Run: headless pygame with SDL's dummy video driver; simulated clock (each Clock.tick advances the game by its frame time, no real sleeping); random seed 0; keys injected as events and as key.get_pressed() state; mouse plan: one left click at the window centre at the start of phase 2, then a move to the lower-right quarter at the start of phase 3.
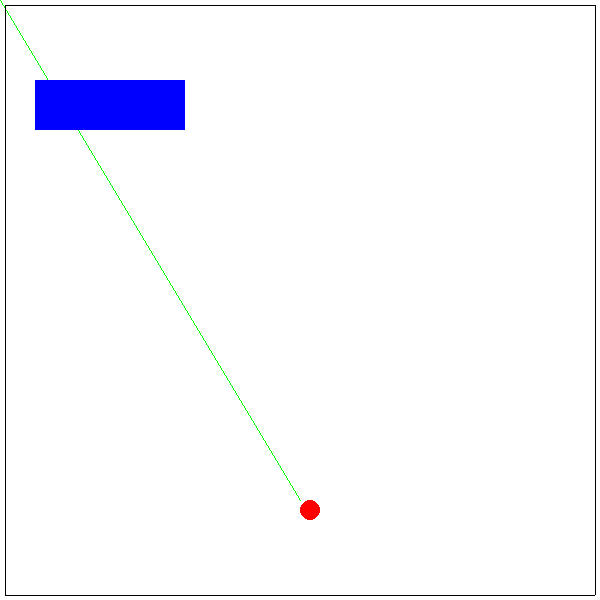
Frame 1 of 4 · flips 1–60 · no input
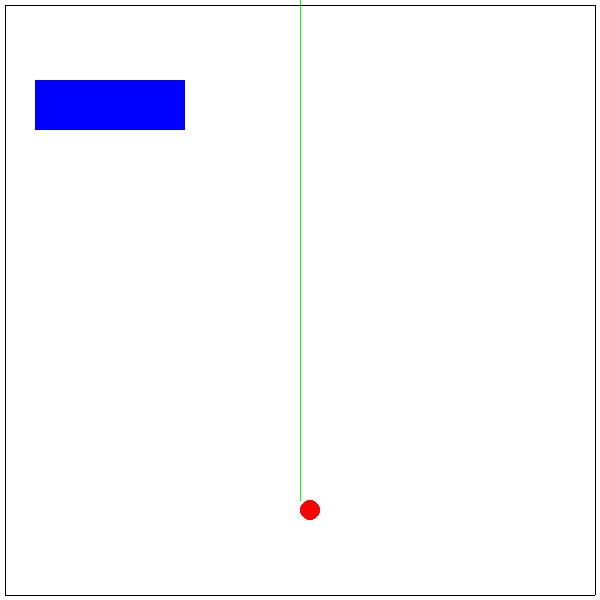
Frame 2 of 4 · flips 61–180 · clicked the window centre · tapped SPACE, RETURN · held RIGHT (→), D
Frame 3 of 4 · flips 181–300 · moved the mouse to the lower-right quarter · held DOWN (↓), S · screen unchanged from frame 2, image omitted
Frame 4 of 4 · flips 301–420 · held LEFT (←), A, UP (↑), W · screen unchanged from frame 3, image omitted

The pygame program that drew these frames:

import pygame
import os
import math
import random

pygame.init()
# размеры окна:
size = width, height = 600, 600
# screen — холст, на котором нужно рисовать:
screen = pygame.display.set_mode(size)

all_sprites = pygame.sprite.Group()
Ball_MOVE = [3, 0]
horizontal_borders = pygame.sprite.Group()
vertical_borders = pygame.sprite.Group()
blocks = pygame.sprite.Group()


class Border(pygame.sprite.Sprite):
    # строго вертикальный или строго горизонтальный отрезок
    def __init__(self, x1, y1, x2, y2):
        super().__init__(all_sprites)
        if x1 == x2:  # вертикальная стенка
            self.add(vertical_borders)
            self.image = pygame.Surface([1, y2 - y1])
            self.rect = pygame.Rect(x1, y1, 1, y2 - y1)
        else:  # горизонтальная стенка
            self.add(horizontal_borders)
            self.image = pygame.Surface([x2 - x1, 1])
            self.rect = pygame.Rect(x1, y1, x2 - x1, 1)


class Block(pygame.sprite.Sprite):
    def __init__(self, x1, y1, w, h):
        super().__init__(all_sprites)
        self.add(blocks)
        self.image = pygame.Surface([w, h])
        pygame.draw.rect(self.image, (0, 0, 255), (0, 0, w, h))
        self.rect = pygame.Rect(x1, y1, w, h)

    def update(self):
        pygame.draw.rect(self.image, (random.randint(0, 255), random.randint(0, 255), random.randint(0, 255)), (0, 0, self.rect.width, self.rect.height))


class Ball(pygame.sprite.Sprite):
    def __init__(self, radius, x, y):
        super().__init__(all_sprites)
        self.radius = radius
        self.x = x
        self.y = y
        self.image = pygame.Surface((2 * radius, 2 * radius), pygame.SRCALPHA, 32)
        pygame.draw.circle(self.image, pygame.Color("red"), (radius, radius), radius)
        self.rect = pygame.Rect(x, y, 2 * radius, 2 * radius)
        # self.vx = random.randint(-5, 5)
        # self.vy = random.randrange(-5, 5)
        self.vx = Ball_MOVE[0]
        self.vy = Ball_MOVE[1]

    def update(self):
        if pygame.sprite.spritecollideany(self, horizontal_borders):
            self.vy = -self.vy
        elif pygame.sprite.spritecollideany(self, vertical_borders):
            self.vx = -self.vx
        elif pygame.sprite.spritecollideany(self, blocks):
            for i in pygame.sprite.spritecollide(self, blocks, False):
                if i.rect.x + 5 > self.rect.x or i.rect.x + i.rect.w - 5< self.rect.x:
                    self.vx = -self.vx
                    print(i.rect.x, self.rect.x, i.rect.x + i.rect.w )

                else:
                    self.vy = -self.vy
                    print(i.rect.x, self.rect.x, i.rect.x + i.rect.w )
        self.rect = self.rect.move(self.vx, self.vy)

Border(5, 5, width - 5, 5)
Border(5, height - 5, width - 5, height - 5)
Border(5, 5, 5, height - 5)
Border(width - 5, 5, width - 5, height - 5)
Block(35, 80, 50, 50)
Block(85, 80, 50, 50)
Block(135, 80, 50, 50)
Ball(10, 300, 500)
running = True
POS = [0, 0]
flag = True
COU = 1
flag1 = True
MYEVENTTYPE = 30
pygame.time.set_timer(MYEVENTTYPE, 150)
MYEVENTTYPE1 = 31
pygame.time.set_timer(MYEVENTTYPE1, 10)
v = 100  # пикселей в секунду
clock = pygame.time.Clock()
while running:
    for event in pygame.event.get():
        if event.type == pygame.QUIT:
            running = False
        if event.type == pygame.MOUSEMOTION and flag:
            POS[0] = event.pos[0]
            POS[1] = event.pos[1]
            if POS[0] < 300:
                POS[1] = 600 - ((300 * (600 - POS[1]))//(300 - POS[0]))
                POS[0] = 0
            elif POS[0] == 300:
                POS[1] = 0
            else:
                POS[1] = 600 - ((300 * (600 - POS[1])) // (POS[0] - 300))
                POS[0] = 600

        if event.type == pygame.MOUSEBUTTONDOWN and flag1:
            flag = False
            flag1 = False
            Ball_MOVE[1] = -((600 - POS[1]) / 100)
            print(POS)
            if POS[0] <= 300:
                Ball_MOVE[0] = -3

        if event.type == MYEVENTTYPE1:
            all_sprites.update()
        if event.type == MYEVENTTYPE and not flag1 and COU <= 10:
            COU += 1
            Ball(10, 300, 500)
    screen.fill((255, 255, 255))
    pygame.draw.line(screen, (0, 255, 0), (300, 500), (POS[0], POS[1]), 1)
    all_sprites.draw(screen)
    pygame.display.flip()
# завершение работы:
pygame.quit()
